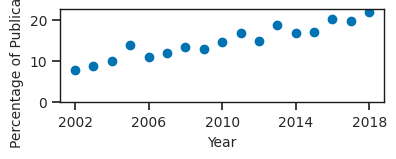

Python code for this plot: (Note: this script raises an exception after producing the figure.)
import numpy as np
import matplotlib.pyplot as plt
import seaborn as sns
sns.set(palette="colorblind")
import matplotlib as mpl
import pandas as pd
mpl.rcParams["xtick.labelsize"] = 10
mpl.rcParams["ytick.labelsize"] = 10
mpl.rcParams["axes.facecolor"] = "w"
mpl.rcParams["lines.linewidth"] = 2
mpl.rcParams["xtick.top"] = False
mpl.rcParams["xtick.bottom"] = True
mpl.rcParams["ytick.left"] = True
mpl.rcParams["grid.linestyle"] = "--"
mpl.rcParams["legend.fontsize"] = 10
mpl.rcParams["legend.facecolor"] = [1, 1, 1]
mpl.rcParams["legend.framealpha"] = 0.75
mpl.rcParams["axes.labelsize"] = 10
mpl.rcParams["axes.linewidth"] = 1
mpl.rcParams["axes.edgecolor"] = "k"
mpl.rcParams["axes.titlesize"] = 10


data = {'years':[2002, 2003, 2004, 2005, 2006, 2007,
                 2008, 2009, 2010, 2011, 2012, 2013,
                 2014, 2015, 2016, 2017, 2018],
        'sas':[1870, 1830, 1980, 1950, 2030, 2230,
               2400, 2420, 2550, 2630, 3010, 3200,
               3000, 3140, 3180, 3260, 2270],
        'sasmd':[146, 161, 200, 273, 221, 267, 320,
                 311, 375, 442, 447, 602, 507, 536,
                 640, 644, 495]}

df = pd.DataFrame(data)

fig, ax1 = plt.subplots(figsize=(4.13, 3.51*0.5))

ax1.plot(df['years'], df['sasmd'] / df['sas'] * 100, 'o')
ax1.set_xlabel('Year')
ax1.set_ylabel('Percentage of Publications')
ax1.set_xticks([2002, 2006, 2010, 2014, 2018])
ax1.set_yticks([0, 10, 20])
plt.tight_layout()
plt.savefig('../reports/figures/teaching/chem_data_py.pdf')
plt.close()
